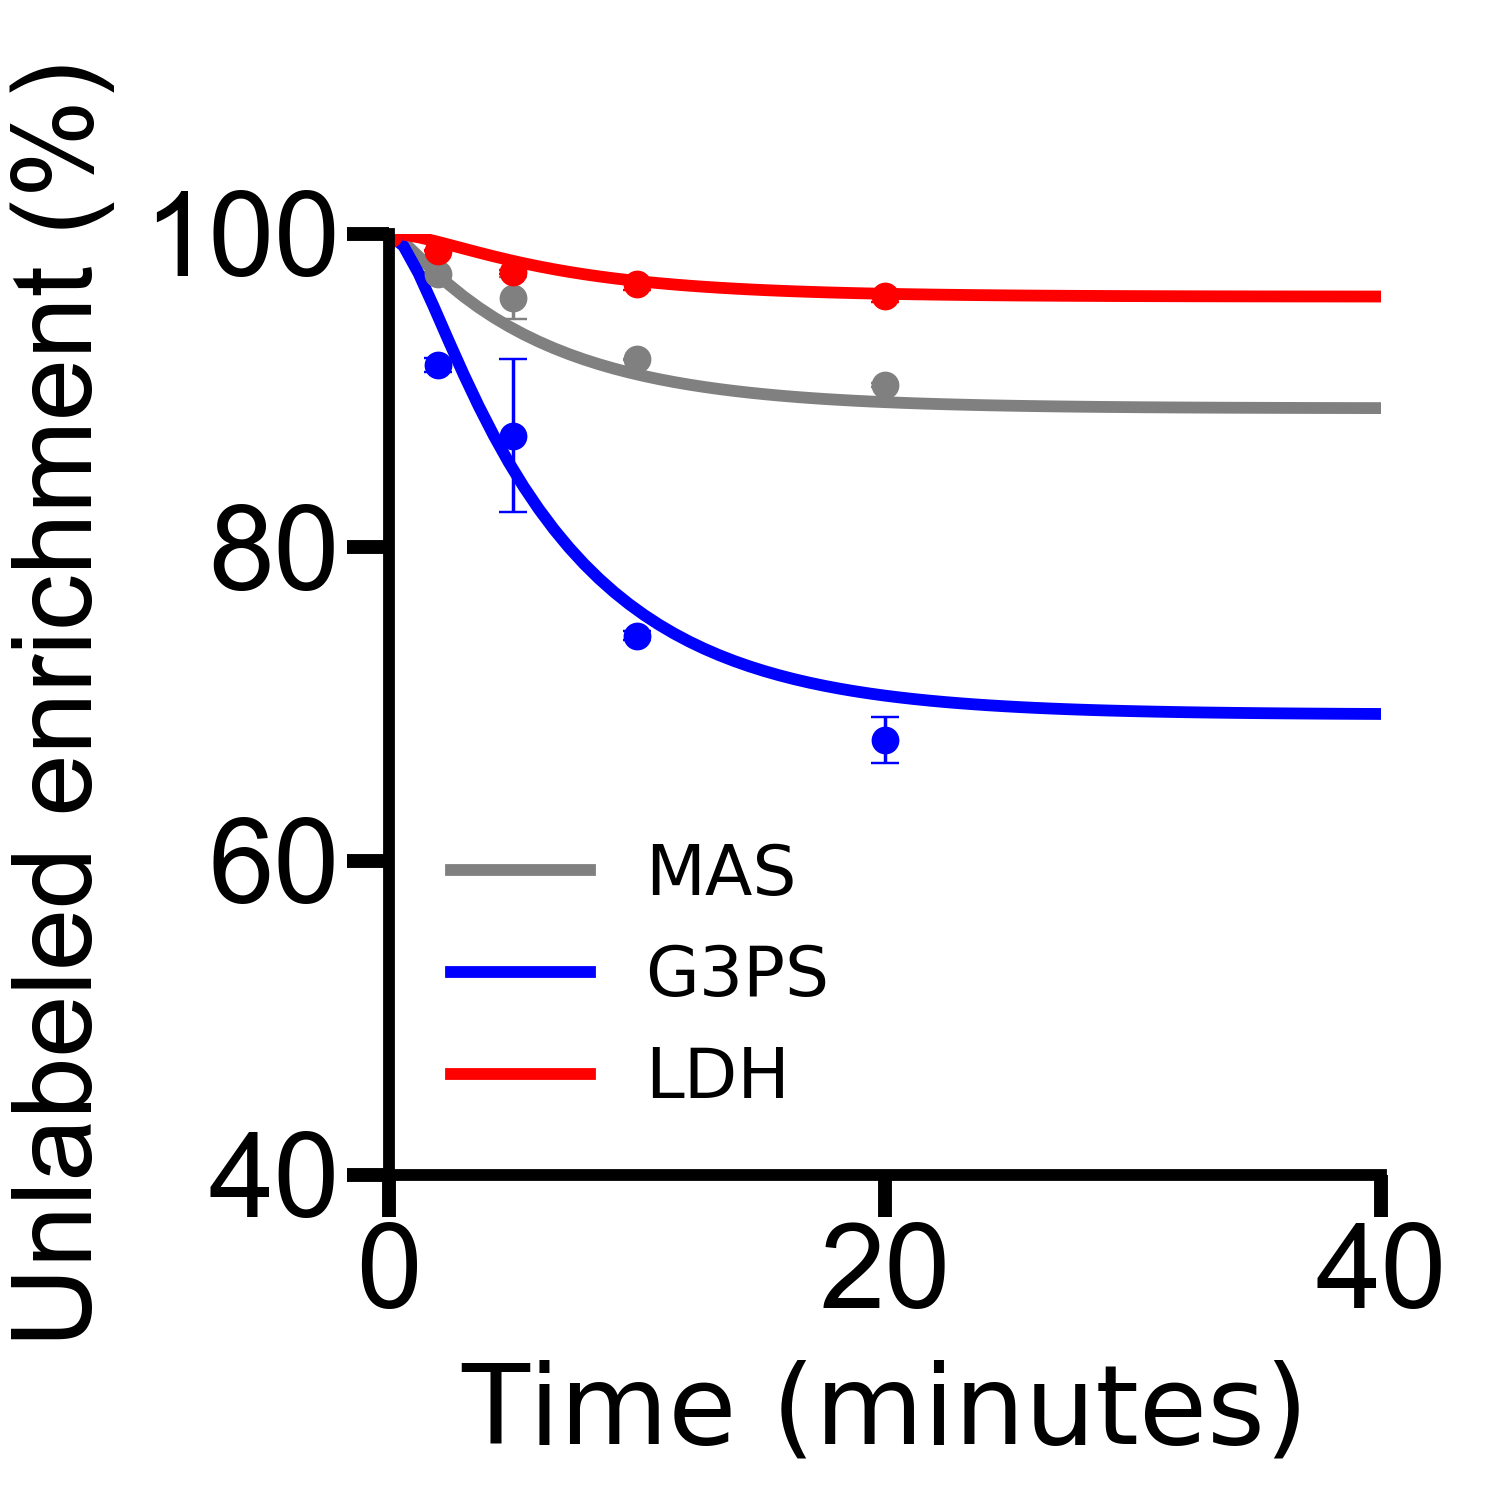

The file beside this chart, header and first rows:
Time, L_malate, UL_malate, L_g3p, UL_g3p, L_lac, UL_lac, L_ga3p, UL_ga3p
0, 0, 100, 0, 100, 0, 100, 0, 100
0, 0, 100, 0, 100, 0, 100, 0, 100
0, 0, 100, 0, 100, 0, 100, 0, 100
2, 2.832, 97.17, 9.314, 90.69, 1.193, 98.81, 12.33, 87.67
2, 2.409, 97.59, 8.395, 91.6, 1.004, 99, 9.654, 90.35
2, 2.43, 97.57, 7.424, 92.58, 1.064, 98.94, 9.733, 90.27
5, 5.459, 94.54, 18.85, 81.15, 2.113, 97.89, 21.76, 78.24
5, 0.8501, 99.15, 0.9561, 99.04, 2.755, 97.25, 20.76, 79.24
5, 6.035, 93.97, 18.85, 81.15, 2.508, 97.49, 19.79, 80.21
10, 8.048, 91.95, 24.97, 75.03, 2.928, 97.07, 24.46, 75.54
10, 7.937, 92.06, 26.05, 73.95, 2.708, 97.29, 23.39, 76.61
10, 8.097, 91.9, 25.93, 74.07, 4.055, 95.95, 23.96, 76.04
20, 9.382, 90.62, 35.25, 64.75, 3.522, 96.48, 28.43, 71.57
20, 9.956, 90.04, 29.13, 70.87, 4.914, 95.09, 25.72, 74.28
20, 9.64, 90.36, 32.47, 67.53, 3.556, 96.44, 27.26, 72.74
